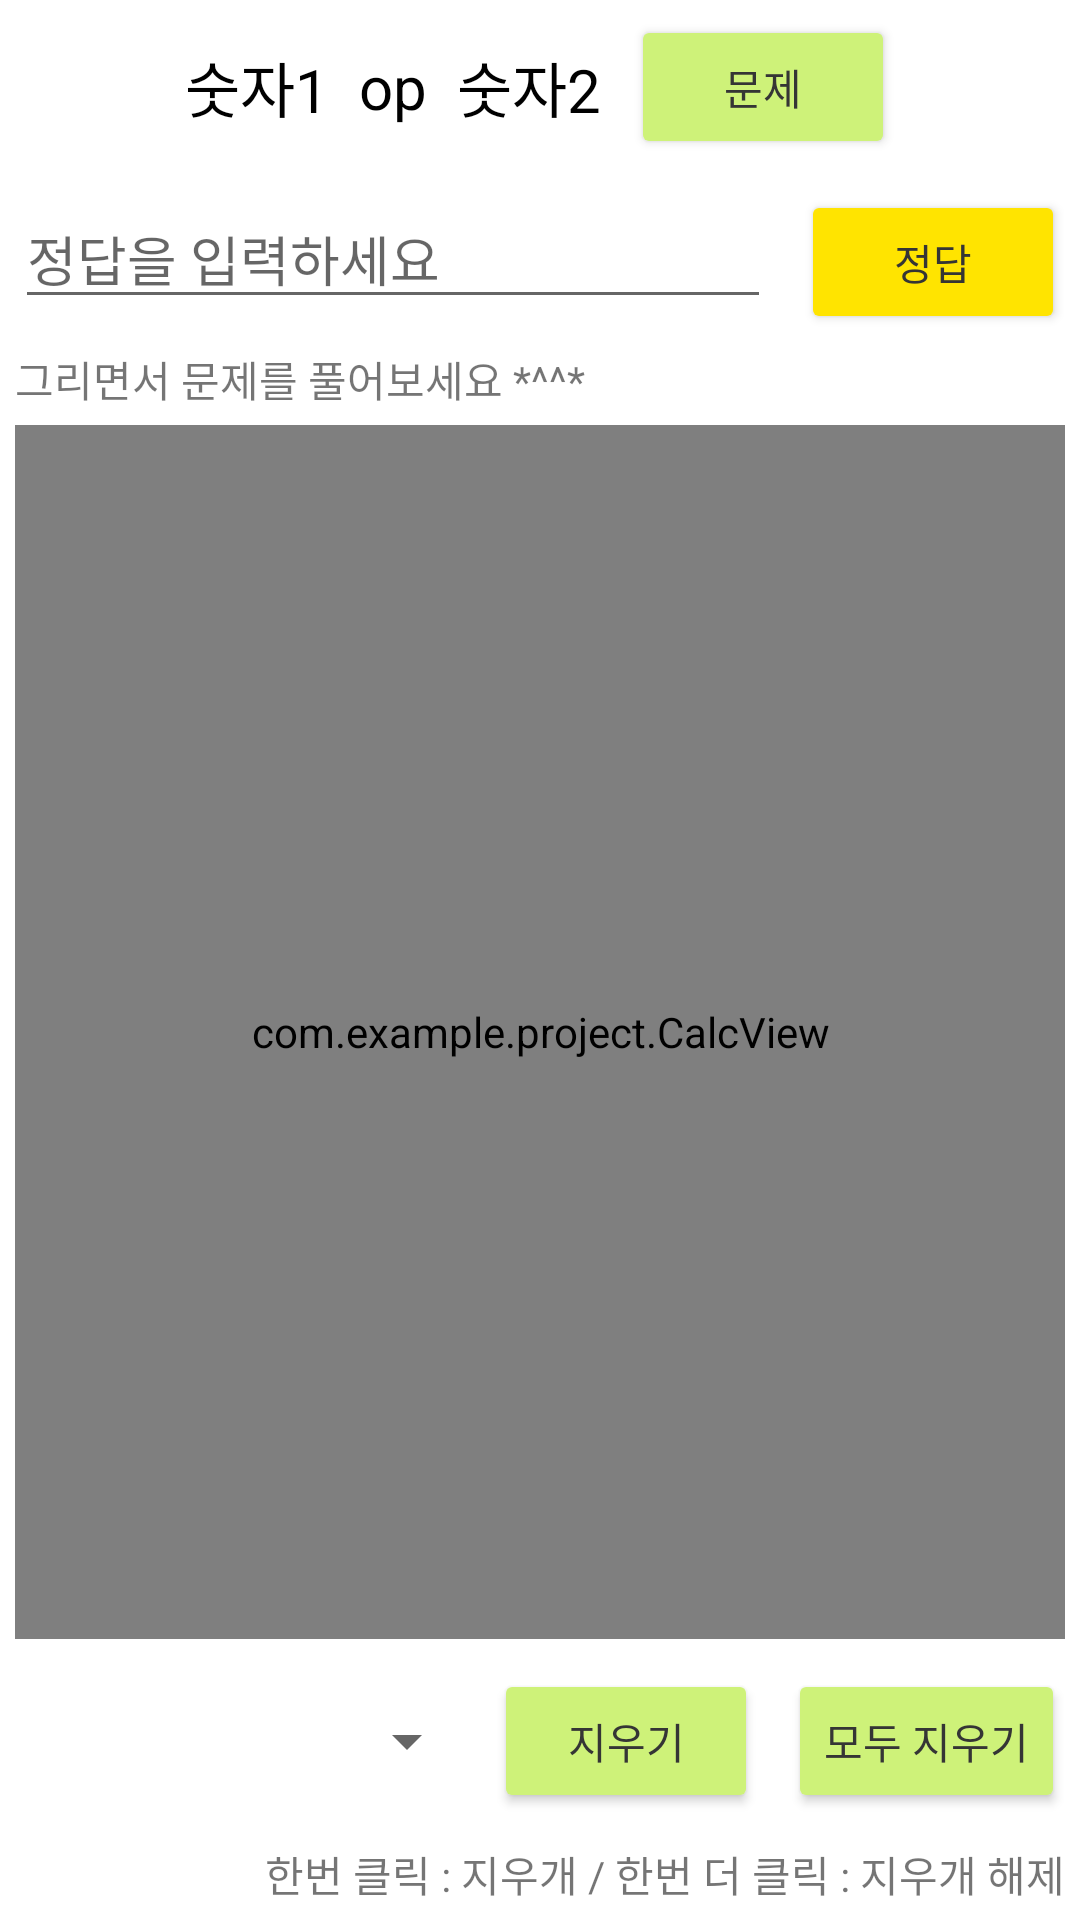

Android layout source for this screen:
<!-- AndroidManifest.xml: application theme Theme.Project -->
<!-- res/layout/calc_main.xml -->
<?xml version="1.0" encoding="utf-8"?>
<LinearLayout
    xmlns:android="http://schemas.android.com/apk/res/android"
    android:id="@+id/calc1"
    android:layout_width="match_parent"
    android:layout_height="match_parent"
    android:orientation="vertical">

    <LinearLayout
        android:id="@+id/calc2"
        android:layout_width="match_parent"
        android:layout_height="wrap_content"
        android:orientation="horizontal"
        android:gravity="center">


        <TextView
            android:id="@+id/textNum1"
            android:layout_width="wrap_content"
            android:layout_height="wrap_content"
            android:layout_margin="5dp"
            android:textSize="20dp"
            android:textColor="@color/black"
            android:text="숫자1"/>

        <TextView
            android:id="@+id/textOp"
            android:layout_width="wrap_content"
            android:layout_height="wrap_content"
            android:layout_margin="5dp"
            android:textSize="20dp"
            android:textColor="@color/black"
            android:text="op"/>

        <TextView
            android:id="@+id/textNum2"
            android:layout_width="wrap_content"
            android:layout_height="wrap_content"
            android:layout_margin="5dp"
            android:textSize="20dp"
            android:textColor="@color/black"
            android:text="숫자2"/>

        <Button
            android:id="@+id/answer"
            android:layout_width="wrap_content"
            android:layout_height="wrap_content"
            android:backgroundTint="#CEF279"
            android:textColor="#353535"
            android:layout_margin="5dp"
            android:onClick="onBtnQuestion"
            android:text="문제" />
    </LinearLayout>

    <LinearLayout
        android:id="@+id/calc3"
        android:layout_width="match_parent"
        android:layout_height="wrap_content"
        android:orientation="horizontal">

        <EditText
            android:id="@+id/etAnswer"
            android:layout_width="wrap_content"
            android:layout_height="wrap_content"
            android:layout_weight="1"
            android:layout_margin="5dp"
            android:hint="정답을 입력하세요"/>
        <Button
            android:layout_width="wrap_content"
            android:layout_height="wrap_content"
            android:backgroundTint="#FFE400"
            android:textColor="#353535"
            android:layout_margin="5dp"
            android:onClick="onBtnAnswer"
            android:text="정답"/>
    </LinearLayout>

    <TextView
        android:id="@+id/lbl"
        android:layout_width="wrap_content"
        android:layout_height="wrap_content"
        android:layout_marginLeft="5dp"
        android:text="그리면서 문제를 풀어보세요 *^^*" />


    <com.example.project.CalcView
        android:id="@+id/drawCalc"
        android:layout_width="match_parent"
        android:layout_height="0dp"
        android:layout_weight="1"
        android:layout_margin="5dp"
        />


    <LinearLayout

        android:id="@+id/Calc4"
        android:layout_width="match_parent"
        android:layout_height="wrap_content"
        android:gravity="center"
        android:orientation="horizontal">

        <Spinner
            android:id="@+id/spinner"
            android:layout_width="wrap_content"
            android:layout_height="wrap_content"
            android:layout_weight="1"
            android:prompt="@string/color_prompt" />

        <Button
            android:id="@+id/btnRemove"
            android:layout_width="wrap_content"
            android:layout_height="wrap_content"
            android:backgroundTint="#CEF279"
            android:textColor="#353535"
            android:onClick="onBtnRemove"
            android:layout_margin="5dp"
            android:text="지우기" />

        <Button
            android:id="@+id/btnAllReset"
            android:layout_width="wrap_content"
            android:layout_height="wrap_content"
            android:backgroundTint="#CEF279"
            android:textColor="#353535"
            android:onClick="onBtnRemoveAll"
            android:layout_margin="5dp"
            android:text="모두 지우기" />


    </LinearLayout>
    <TextView
        android:layout_width="wrap_content"
        android:layout_height="wrap_content"
        android:layout_gravity="right"
        android:layout_margin="5dp"
        android:text="한번 클릭 : 지우개 / 한번 더 클릭 : 지우개 해제" />
</LinearLayout>
<!-- resources referenced by this layout -->
<resources>
  <string name="color_prompt">선 색상을 선택하시오</string>
  <style name="Theme.Project" parent="Theme.MaterialComponents.DayNight.DarkActionBar">
          
          <item name="colorPrimary">#CEF279</item>
          <item name="colorPrimaryVariant">#000000</item>
          <item name="colorOnPrimary">@color/white</item>
          
          <item name="colorSecondary">@color/teal_200</item>
          <item name="colorSecondaryVariant">@color/teal_700</item>
          <item name="colorOnSecondary">@color/black</item>
          
          <item name="android:statusBarColor" tools:targetApi="l">?attr/colorPrimaryVariant</item>
          
      </style>
  <!-- not gathered from this repository: default colours our renderer supplied (Android Studio template values) -->
  <color name="teal_200">#FF03DAC5</color>
  <color name="teal_700">#FF018786</color>
  <color name="black">#FF000000</color>
  <color name="white">#FFFFFFFF</color>
</resources>
